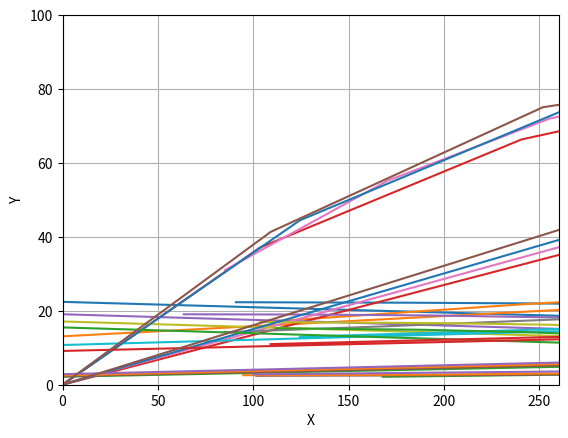

Reproduce this figure in Python.
import matplotlib.pyplot as plt

x = [[90.88111888, 183.1888112, 257.2867133, 316.027972, 387.3566434, 451.7202797, 517.4265734, 567.7762238, 0], [103.4685315, 240.5034965, 380.3916084, 471.2727273, 566.4335664, 0], [167.83, 318.88, 425.12, 489.48, 566.43, 0], [0, 103.47, 240.5, 380.39, 471.27, 566.43, 0], [63.57858871, 127.1571774, 190.7357661, 254.3143548, 317.8929435, 381.4715323, 445.050121, 508.6287097, 0], [101.588129, 203.1762581, 304.7643871, 406.3525161, 507.9406452, 0], [85.113, 170.23, 255.34, 340.45, 425.57, 510.68, 0], [85.113, 170.23, 255.34, 340.45, 425.57, 510.68], [103.4685315, 199.972028, 255.9440559, 316.027972, 383.1608392, 444.7552448, 471.2727273, 0], [124.4475524, 274.0699301, 386.013986, 475.4685315, 0], [0, 124.45, 274.07, 386.01, 475.47, 0], [94.705, 189.41, 284.12, 378.82, 473.53, 0], [111.8601399, 187.3846154, 240.5034965, 300.6713287, 352.4475524, 409.7622378, 439.1328671, 0], [109.0909091, 251.7482517, 348.2517483, 439.1328671, 0], [100, 289.51, 373.43, 415.38, 440.56, 0], [0, 109.09, 251.75, 348.25, 439.13, 0]]

y = [[22.32098765, 22.18864198, 21.95753086, 21.43209877, 20.4108642, 18.79703704, 16.39506173, 14.18864198, 22.41975309], [16.91851852, 21.73333333, 25.80740741, 27.77777778, 28.64444444, 13.08888889], [2.1468, 3.059, 3.882, 5.29, 8.0169, 2.159], [0, 37.098, 66.342, 82.162, 83.922, 76.453, 0], [19.05599996, 18.98785151, 18.75371891, 18.24569141, 17.35585825, 15.97630866, 13.99913188, 11.31641716, 19.06607503], [2.427901485, 2.536016599, 2.942925916, 4.3721229, 7.953134954, 2.301121047], [31.015, 55.169, 72.011, 81.6, 83, 72.908, 0.12456], [14.218, 15.826, 17.589, 19.213, 20.469, 21.373], [16.95407407, 16.65777778, 16.2291358, 14.88, 13.16740741, 11.0617284, 9.941728395, 17.11802469], [12.96296296, 15.31111111, 16.79259259, 17.53333333, 10.74074074], [0, 44.497, 76.699, 82.363, 71.6, 0], [2.5759, 2.7207, 3.1513, 4.4286, 8.1178, 2.5164], [15.27506173, 14.88, 14.25382716, 13.16740741, 11.8182716, 9.809382716, 8.559012346, 15.50617284], [10.99259259, 12.84444444, 13.7037037, 14.44444444, 9.140740741], [2.8111, 3.7184, 5.2058, 6.7774, 8.1805, 2.85], [0, 41.343, 75.071, 82.648, 70.679, 0]]

plt.xlim(0, 260)
plt.ylim(0, 100)

for i in range(len(x)):
    plt.plot(x[i], y[i])


plt.xlabel("X")
plt.ylabel("Y")
plt.grid()
plt.show()
